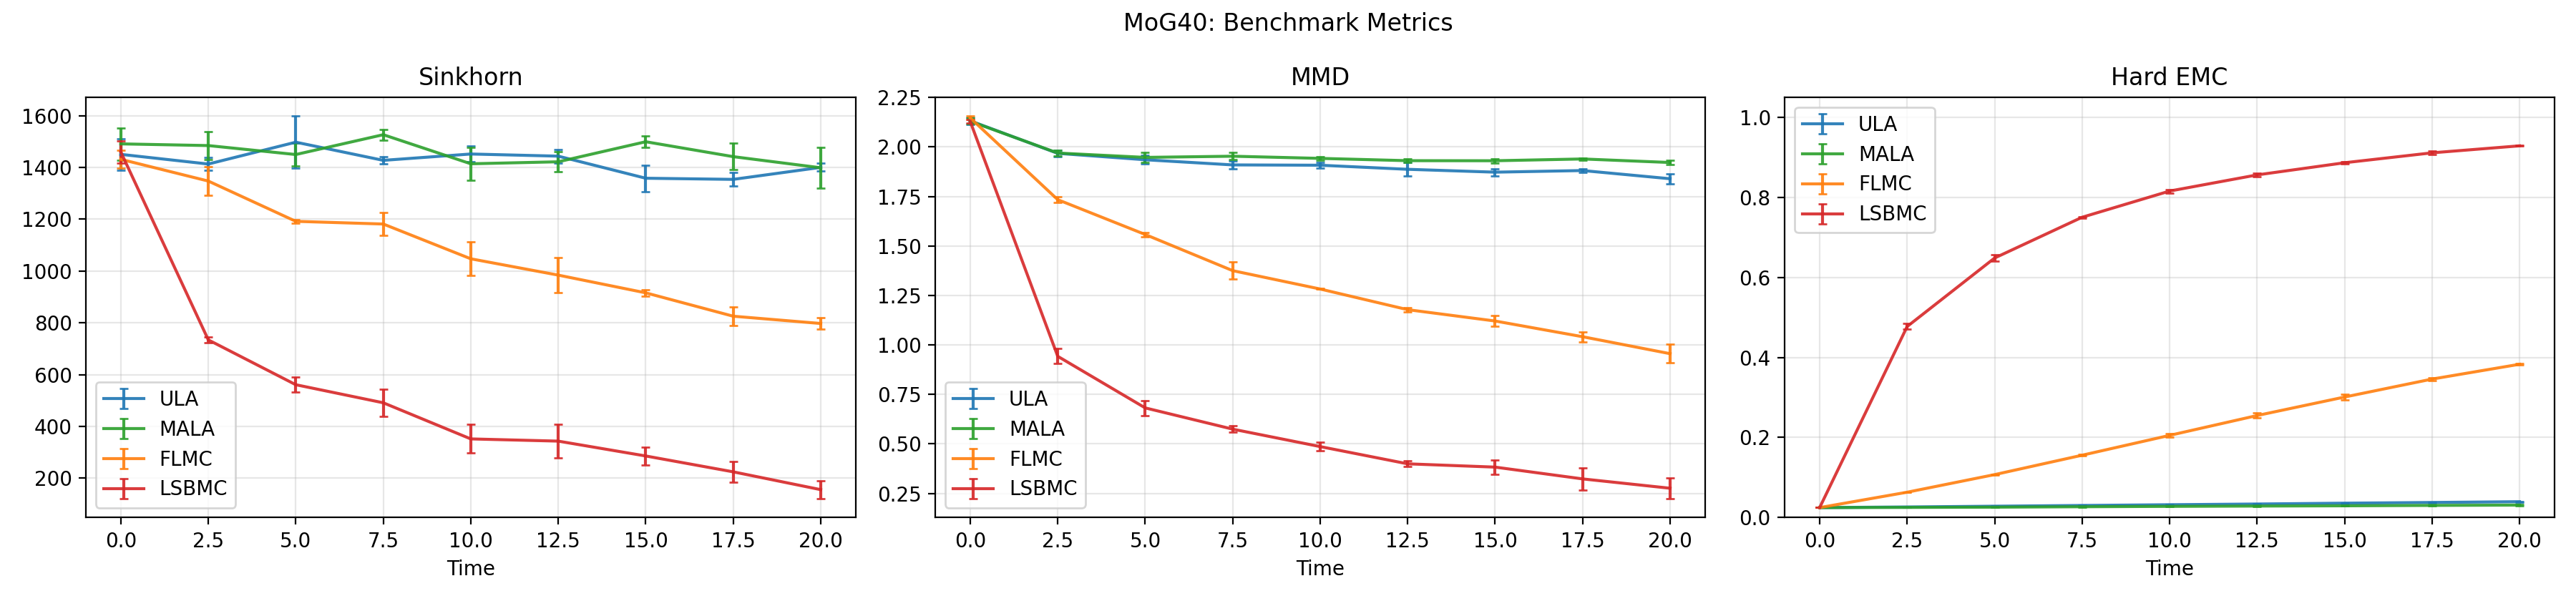

The data file committed next to this chart (first rows):
t, benchmark_sinkhorn_ot_cost_ula_mean, benchmark_sinkhorn_ot_cost_ula_std, benchmark_sinkhorn_ot_cost_mala_mean, benchmark_sinkhorn_ot_cost_mala_std, benchmark_sinkhorn_ot_cost_flmc_mean, benchmark_sinkhorn_ot_cost_flmc_std, benchmark_sinkhorn_ot_cost_lsbmc_mean, benchmark_sinkhorn_ot_cost_lsbmc_std, benchmark_sinkhorn_divergence_ula_mean, benchmark_sinkhorn_divergence_ula_std, benchmark_sinkhorn_divergence_mala_mean, benchmark_sinkhorn_divergence_mala_std, benchmark_sinkhorn_divergence_flmc_mean, benchmark_sinkhorn_divergence_flmc_std, benchmark_sinkhorn_divergence_lsbmc_mean, benchmark_sinkhorn_divergence_lsbmc_std, benchmark_mmd_squared_ula_mean, benchmark_mmd_squared_ula_std, benchmark_mmd_squared_mala_mean, benchmark_mmd_squared_mala_std, benchmark_mmd_squared_flmc_mean, benchmark_mmd_squared_flmc_std, benchmark_mmd_squared_lsbmc_mean
0.0, 856.4, 60.87, 897.4, 62.51, 837.5, 34.66, 865.9, 42.77, 1451, 60.28, 1491, 62.26, 1432, 34.37, 1460, 42.48, 4.545, 0.07325, 4.536, 0.06215, 4.607, 0.03783, 4.53
2.5, 820.9, 25.86, 892.3, 54.34, 768.2, 56.48, 198.1, 10.36, 1413, 25.35, 1485, 54.19, 1348, 56.26, 734.3, 10.37, 3.871, 0.06073, 3.877, 0.05395, 3.005, 0.04782, 0.8894
5.0, 905.9, 100.5, 857.4, 44.02, 624, 6.848, 33.74, 28.36, 1498, 100.3, 1450, 44.38, 1192, 7.755, 561.2, 28.21, 3.745, 0.08294, 3.792, 0.09356, 2.426, 0.0345, 0.4661
7.5, 836.3, 15.43, 935.1, 20.31, 618.7, 42.97, -31.02, 51.55, 1428, 14.84, 1527, 20.63, 1182, 44.3, 491.4, 52.35, 3.645, 0.08015, 3.815, 0.07108, 1.892, 0.1201, 0.3301
10.0, 861, 29.35, 822.4, 63.42, 490.6, 65.1, -167.1, 55.63, 1452, 30.23, 1414, 63.1, 1047, 65.34, 351.9, 55.38, 3.639, 0.05806, 3.772, 0.03305, 1.644, 0.004783, 0.2368
12.5, 854.1, 26.84, 830.8, 39.06, 432.7, 66.2, -173.8, 64.54, 1444, 26.79, 1422, 38.78, 984.4, 68.93, 343.4, 65, 3.562, 0.1333, 3.727, 0.03377, 1.387, 0.02376, 0.1595
15.0, 769.1, 51.09, 908.4, 22.46, 367.3, 13.79, -229.6, 35.01, 1359, 51.07, 1499, 22.77, 916, 12.14, 286, 35.05, 3.506, 0.06858, 3.726, 0.04295, 1.256, 0.05854, 0.1477
17.5, 764.9, 25.89, 850.7, 51.06, 280.9, 34.11, -290.9, 39.7, 1354, 25.87, 1442, 51.11, 825.7, 34.98, 224.8, 40.08, 3.537, 0.03037, 3.76, 0.01917, 1.085, 0.05341, 0.1074
20.0, 812.2, 15.28, 808.4, 80.26, 255.6, 22.1, -358.7, 33.62, 1400, 15.06, 1399, 79.72, 797.7, 22.3, 156, 34.18, 3.383, 0.09523, 3.691, 0.03757, 0.9152, 0.08953, 0.07876
